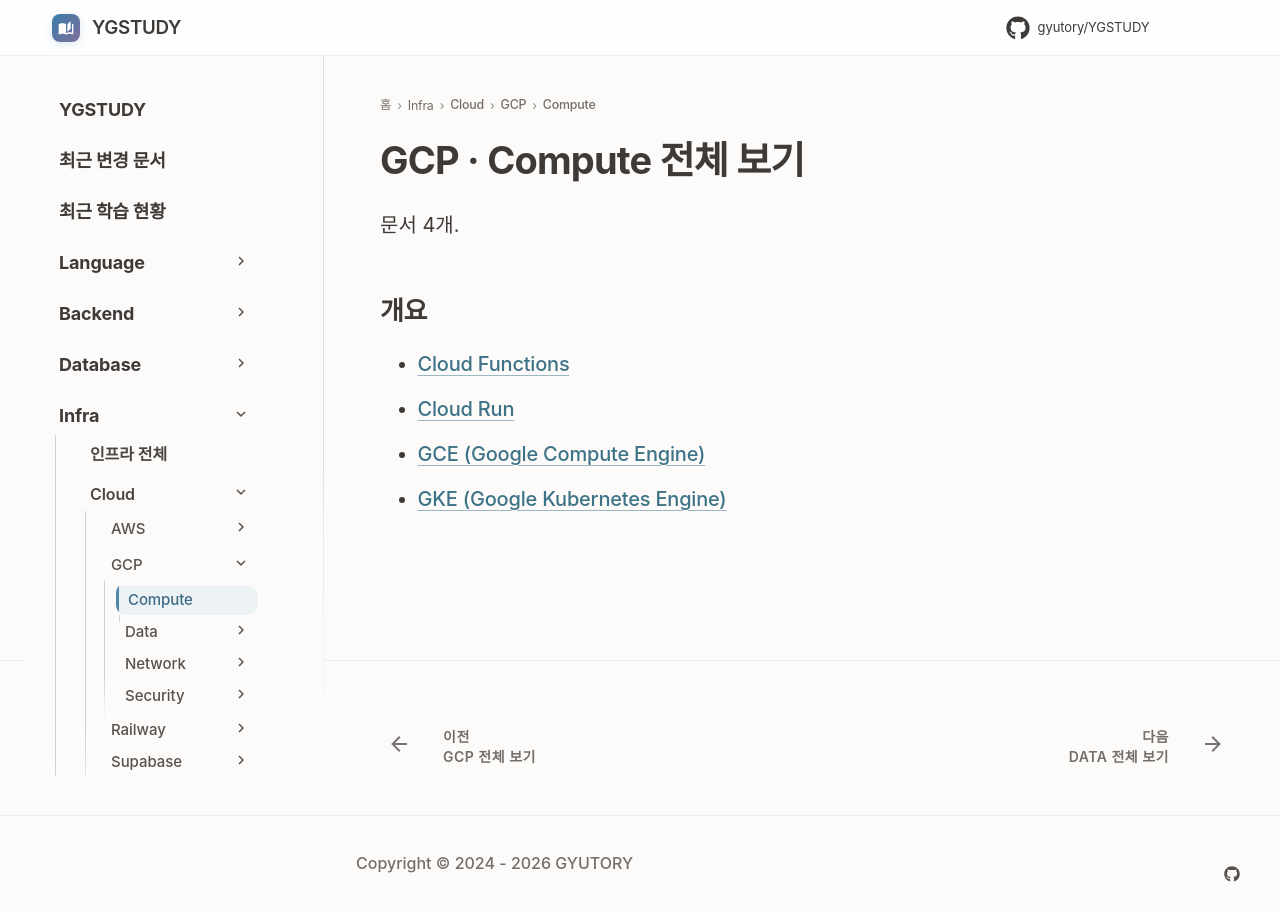

repository: GYUTORY/YGSTUDY · page: Cloud/GCP/Compute/index.html · generator: mkdocs

---
title: GCP · Compute 전체 보기
tags: []
hide:
  - toc
---

<!-- AUTO-SECTION-INDEX: tools/section_index.py 가 빌드마다 다시 만든다. 직접 고치지 말 것. -->

# GCP · Compute 전체 보기

문서 4개.

## 개요

- [Cloud Functions](Cloud_Functions.md)
- [Cloud Run](Cloud_Run.md)
- [GCE (Google Compute Engine)](Compute_Engine.md)
- [GKE (Google Kubernetes Engine)](GKE.md)
